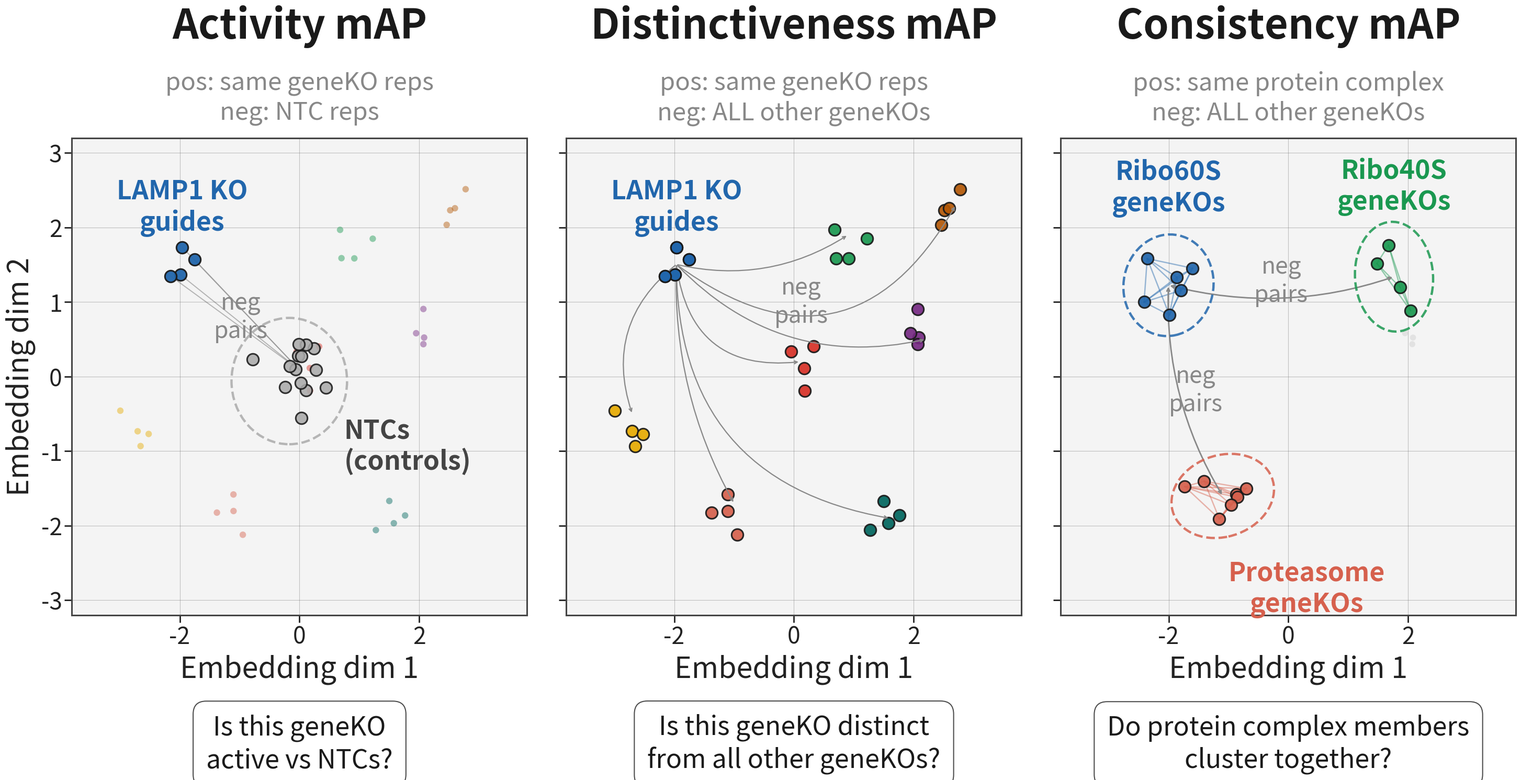

The matplotlib source for this figure: (Note: this script raises an exception after producing the figure.)
"""
Panel-A-only variant of `generate_map_schematic.py` — emits ONLY the
three mAP-metric sub-panels (Activity / Distinctiveness / Consistency)
in a slide-friendly large-text layout.

Layout (top → bottom inside each sub-panel column):
    sub-panel title (mAP name)         — fontsize 56
    pos/neg subtitle                   — fontsize 40
    dot/color legend subtitle          — fontsize 36
    scatter axes                        — embedding dim plot
    x-axis label                        — auto
    "question" caption                  — fontsize 38, BELOW x-axis
    bottom global-baseline note         — fontsize 44, fig-wide

Output: docs/distinctiveness_map_schematic_panelA.png

Usage:
    python docs/generate_map_schematic_panelA.py
"""
import matplotlib
matplotlib.use('Agg')
import matplotlib.pyplot as plt
from matplotlib.patches import Ellipse
import numpy as np

FW, FH = 30, 19
fig = plt.figure(figsize=(FW, FH))
fig.patch.set_facecolor('white')

CB='#2166ac'; CR='#d6604d'; CG='#1a9850'; CY='#e6ab02'
CP='#762a83'; CT='#01665e'; CO='#b35806'; CK='#d73027'
CGRAY='#888888'; CLIGHT='#f4f4f4'; CDARK='#1a1a1a'; CNTC='#aaaaaa'
# Darker frame/tick palette so the axes hold up against the now-much-
# larger dots + text. The original `#cccccc` washed out at 4× font.
CFRAME='#444444'
CTICKLBL='#222222'

def add_ax(l, b, w, h):
    return fig.add_axes([l, b, w, h])

def ft(x, y, s, **kw):
    return fig.text(x, y, s, **kw)

np.random.seed(42)

GCOLS = [CB, CR, CG, CP, CY, CT, CK, CO]
GCTR = [(-2.1, 1.4), (-1.0, -1.7), (0.9, 1.9), (2.2, 0.5),
        (-2.7, -0.5), (1.6, -1.9), (0.1, 0.2), (2.7, 2.3)]
CATMAP = {0: 'Traf', 1: 'Traf', 5: 'Traf', 2: 'Meta', 4: 'Meta',
          6: 'Trans', 7: 'Trans', 3: 'Cell'}

PTS = []
for i, (cx, cy) in enumerate(GCTR):
    # 4 guide replicates per geneKO (typical OPS guide library: 4
    # sgRNAs per gene). Used by both Plot A (Activity) and Plot B
    # (Distinctiveness) so the on-screen replicate count matches.
    for _ in range(4):
        PTS.append((cx + np.random.randn() * 0.22,
                    cy + np.random.randn() * 0.22, i))
NTC = [(np.random.randn() * 0.30, np.random.randn() * 0.28) for _ in range(14)]


def scatter_base(ax, show_ylabel=False):
    """Set up a sub-panel scatter axes.  `show_ylabel` is True only for
    the leftmost panel — the other two share the y-scale visually with
    panel A and don't need to repeat the axis title."""
    ax.set_facecolor(CLIGHT)
    ax.set_xlim(-3.8, 3.8); ax.set_ylim(-3.2, 3.2)
    ax.set_xlabel('Embedding dim 1', fontsize=40, labelpad=8,
                  color=CTICKLBL)
    if show_ylabel:
        ax.set_ylabel('Embedding dim 2', fontsize=40, labelpad=8,
                      color=CTICKLBL)
    # Bigger ticks + darker color to match the heavyweight text.
    ax.tick_params(labelsize=32, length=10, width=2.0,
                    colors=CTICKLBL)
    # Plots B/C hide their y-tick numerals — same scale as plot A,
    # readers don't need the redundant labels. Ticks themselves stay so
    # the grid still reads correctly.
    if not show_ylabel:
        ax.tick_params(axis='y', labelleft=False)
    for sp in ax.spines.values():
        sp.set_linewidth(2.2); sp.set_color(CFRAME)
    # Light grid for readability — the eye needs *some* graticule to
    # judge the embedding-space distance between guide clusters and
    # the NTC blob.
    ax.grid(True, color=CFRAME, alpha=0.30, linewidth=0.8, zorder=1)


# Sub-panel geometry. Header (mAP name + 2 subtitles) sits in
# [0.83, 0.96] above each axes; the axes themselves span [0.32, 0.80]
# vertically. Below the axes: x-axis label auto-positions ~y=0.27;
# question caption at y=0.15; global baseline note at y=0.04.
SUB_Y, SUB_H = 0.32, 0.48
# Layout: 3.75% margin | 27.5% panel | 5% gap | 27.5% panel | 5% gap |
# 27.5% panel | 3.75% margin  =  100% width. Sub-panels are slightly
# wider and the gap is tighter than the previous (25% / 7.5%) layout —
# titles still don't bleed because they're shorter than the panel.
SUB_W = 0.290
GAP = 0.025
PANEL_LEFTS = [0.0375,
               0.0375 + SUB_W + GAP,
               0.0375 + 2 * (SUB_W + GAP)]

# Header y-coords (fixed per row). With 4× fontsizes the legend-style
# third subtitle ("dot = guide replicate") just added visual noise and
# overlapped subtitle 1 — dropped entirely. Subtitle 1 is now a
# multi-line "pos: …\nneg: …" so each line fits inside the sub-panel
# width instead of spilling into the neighbor.
TITLE_Y    = 0.90      # mAP name — gap to subtitle reduced 0.07 → 0.06
SUBTITLE_Y = 0.84      # subtitle gap to axes top reduced 0.05 → 0.04
# QUESTION_Y is the CENTER of a 2-line, 36pt question block (box
# half-height ~0.046 with the round pad=0.5 bbox at FH=19). x-axis
# label bottom is at fig-y ~0.260. At 0.19 the box top ~0.236 leaves
# a ~0.024 gap below the xlabel — pulled up from 0.17 to bring the
# question closer to the plot like the user asked.
QUESTION_Y = 0.19

# ── A1: Activity ──────────────────────────────────────────────────────────
AX = PANEL_LEFTS[0]
ax1 = add_ax(AX, SUB_Y, SUB_W, SUB_H)
scatter_base(ax1, show_ylabel=True)
for x, y in NTC:
    ax1.scatter(x, y, c=CNTC, s=260, alpha=0.88, zorder=3,
                edgecolors=CDARK, linewidths=2.2)
# Dashed outline sized from the actual NTC scatter so the ring
# always encompasses every dot regardless of seed-to-seed jitter.
# Margin of 0.5 in each axis adds breathing room around the outliers.
_ntc_xs = [p[0] for p in NTC]; _ntc_ys = [p[1] for p in NTC]
_ntc_cx_e = (max(_ntc_xs) + min(_ntc_xs)) / 2
_ntc_cy_e = (max(_ntc_ys) + min(_ntc_ys)) / 2
_ntc_w   = (max(_ntc_xs) - min(_ntc_xs)) + 0.7
_ntc_h   = (max(_ntc_ys) - min(_ntc_ys)) + 0.7
ax1.add_patch(Ellipse((_ntc_cx_e, _ntc_cy_e), _ntc_w, _ntc_h, fill=False,
                       edgecolor=CNTC, lw=3.2, linestyle='--',
                       alpha=0.85, zorder=2))
# Label placed just off the NTC ring (bottom-right of the ellipse)
# so it doesn't sit on top of the dots / ellipse.
ax1.text(_ntc_cx_e + _ntc_w / 2 - 0.05, _ntc_cy_e - _ntc_h / 2 + 0.35,
         'NTCs\n(controls)', fontsize=36, ha='left',
         va='top', color='#444444', fontweight='bold', zorder=5,
         linespacing=1.15)
for x, y, i in PTS:
    if i != 0:
        ax1.scatter(x, y, c=GCOLS[i], s=80, alpha=0.45, zorder=2,
                    edgecolors='none')
qpts = [(p[0], p[1]) for p in PTS if p[2] == 0]
for x, y in qpts:
    ax1.scatter(x, y, c=CB, s=260, alpha=0.95, zorder=5,
                edgecolors=CDARK, linewidths=2.2)
qcx = np.mean([p[0] for p in qpts]); qcy = np.mean([p[1] for p in qpts])
ntc_cx = np.mean([p[0] for p in NTC]); ntc_cy = np.mean([p[1] for p in NTC])
for rx, ry in qpts:
    ax1.plot([rx, ntc_cx], [ry, ntc_cy], color=CGRAY, lw=1.4, alpha=0.6,
             zorder=1)
ax1.text(qcx, qcy + 0.45, 'LAMP1 KO\nguides', fontsize=36, color=CB,
         fontweight='bold', ha='center', zorder=6)
# Label the dashed LAMP1→NTC connectors as the negative-pair lines.
# Anchor on the midpoint between LAMP1 centroid and NTC centroid. No
# bbox here — a white-fill box would hide the dashed neg-pair lines
# we're trying to label.
ax1.text((qcx + ntc_cx) / 2, (qcy + ntc_cy) / 2,
         'neg\npairs', fontsize=32, ha='center', va='center',
         color='#888888', style='italic', zorder=7)

ft(AX + SUB_W / 2, TITLE_Y, 'Activity mAP',
   ha='center', fontsize=56, fontweight='bold', color=CDARK)
ft(AX + SUB_W / 2, SUBTITLE_Y,
   'pos: same geneKO reps\nneg: NTC reps',
   ha='center', va='center', fontsize=34, color=CGRAY, style='italic',
   linespacing=1.2)
ft(AX + SUB_W / 2, QUESTION_Y,
   'Is this geneKO\nactive vs NTCs?',
   ha='center', va='center', fontsize=36, color=CDARK,
   linespacing=1.25,
   bbox=dict(boxstyle='round,pad=0.5', fc='white', ec=CFRAME,
             lw=1.5, alpha=0.95))

# ── A2: Distinctiveness ───────────────────────────────────────────────────
BX = PANEL_LEFTS[1]
ax2 = add_ax(BX, SUB_Y, SUB_W, SUB_H)
scatter_base(ax2)
for x, y, i in PTS:
    ax2.scatter(x, y, c=GCOLS[i], s=260, alpha=0.92, zorder=3,
                edgecolors=CDARK, linewidths=2.2)
qpts = [(p[0], p[1]) for p in PTS if p[2] == 0]
for x, y in qpts:
    ax2.scatter(x, y, c=CB, s=260, zorder=5,
                edgecolors=CDARK, linewidths=2.2)
qcx2 = np.mean([p[0] for p in qpts]); qcy2 = np.mean([p[1] for p in qpts])
ax2.text(qcx2, qcy2 + 0.45, 'LAMP1 KO\nguides', fontsize=36, color=CB,
         fontweight='bold', ha='center', zorder=6)
for idx in [1, 2, 3, 4, 5, 6, 7]:
    ax2.annotate('', xy=(GCTR[idx][0], GCTR[idx][1]),
                 xytext=(qcx2, qcy2),
                 arrowprops=dict(arrowstyle='->', color='#888888', lw=1.6,
                                 connectionstyle=f'arc3,rad={0.07+idx*0.07}'))
# Label the LAMP1→others arrow bundle as the negative pairs.
# Anchor near the midpoint of an outgoing arrow that's in clear space.
neg_target = GCTR[3]  # (2.2, 0.5) — uncluttered right-center region
ax2.text((qcx2 + neg_target[0]) / 2, (qcy2 + neg_target[1]) / 2,
         'neg\npairs', fontsize=32, ha='center', va='center',
         color='#888888', style='italic', zorder=7)

ft(BX + SUB_W / 2, TITLE_Y, 'Distinctiveness mAP',
   ha='center', fontsize=56, fontweight='bold', color=CDARK)
ft(BX + SUB_W / 2, SUBTITLE_Y,
   'pos: same geneKO reps\nneg: ALL other geneKOs',
   ha='center', va='center', fontsize=34, color=CGRAY, style='italic',
   linespacing=1.2)
ft(BX + SUB_W / 2, QUESTION_Y,
   'Is this geneKO distinct\nfrom all other geneKOs?',
   ha='center', va='center', fontsize=36, color=CDARK,
   linespacing=1.25,
   bbox=dict(boxstyle='round,pad=0.5', fc='white', ec=CFRAME,
             lw=1.5, alpha=0.95))

# ── A3: Consistency ───────────────────────────────────────────────────────
CX2 = PANEL_LEFTS[2]
ax3 = add_ax(CX2, SUB_Y, SUB_W, SUB_H)
scatter_base(ax3)
# Protein complexes (not pathways) — each cluster = the gene-KO
# replicates for member subunits of one complex. Two ribosomal
# subunits + the proteasome give a recognizable set with clearly
# different cellular roles for the schematic.
# Variable member counts per protein complex — real complexes have
# different subunit counts (large 60S ribo > 40S; 26S proteasome has
# ~33 subunits split across many KOs). Each entry = one member geneKO.
pathway_genes = {
    'Ribo60S\ngeneKOs':    {'col': CB,
        'pts': [(-2.1, 1.4), (-1.8, 1.1), (-2.3, 1.0), (-1.6, 1.7),
                (-2.5, 1.5), (-1.9, 0.85)]},          # 6 members
    'Ribo40S\ngeneKOs':    {'col': CG,
        'pts': [(1.6, 1.8), (1.9, 1.4), (1.4, 1.5),
                (2.0, 1.1)]},                          # 4 members
    'Proteasome\ngeneKOs': {'col': CR,
        'pts': [(-1.1, -1.6), (-0.8, -1.9), (-1.4, -1.2), (-0.9, -1.4),
                (-1.3, -1.85), (-0.6, -1.65), (-1.5, -1.55)]},  # 7 members
}
np.random.seed(7)
ctrs = {}
for pname, pdata in pathway_genes.items():
    col = pdata['col']
    spts = []
    for cx, cy in pdata['pts']:
        x = cx + np.random.randn() * 0.14
        y = cy + np.random.randn() * 0.14
        spts.append((x, y))
        ax3.scatter(x, y, c=col, s=260, alpha=0.92, zorder=4,
                    edgecolors=CDARK, linewidths=2.2)
    for ii in range(len(spts)):
        for jj in range(ii + 1, len(spts)):
            ax3.plot([spts[ii][0], spts[jj][0]],
                     [spts[ii][1], spts[jj][1]],
                     color=col, lw=1.8, alpha=0.45, zorder=3)
    xs = [p[0] for p in spts]; ys = [p[1] for p in spts]
    # Size the dashed cluster ring from the actual point spread plus a
    # margin, so it always encompasses every dot regardless of the
    # per-seed jitter. The blue cluster was tight; green/red landed a
    # bit wider after the s=260 marker bump, leaving outer dots
    # poking past the original fixed 1.3×0.85 ellipse.
    span_x = max(xs) - min(xs)
    span_y = max(ys) - min(ys)
    e_w = max(1.3, span_x + 0.7)
    e_h = max(0.85, span_y + 0.6)
    ax3.add_patch(Ellipse((np.mean(xs), np.mean(ys)), e_w, e_h, angle=10,
                           fill=False, edgecolor=col, lw=3.2,
                           linestyle='--', alpha=0.85, zorder=5))
    ctrs[pname] = (np.mean(xs), np.mean(ys))
    # Push pathway labels well clear of the cluster + connector lines.
    # Blue (Trafficking) and green (Metabolism) sit ABOVE their clusters
    # at a higher y so they don't overlap the ellipse / line tangle;
    # red (Translation) sits BELOW + to the right so it doesn't collide
    # with the inter-pathway `neg pairs` arrow.
    offsets = {'Ribo60S\ngeneKOs':    (0.0, 1.30),
               'Ribo40S\ngeneKOs':    (0.0, 1.20),   # slightly higher
               'Proteasome\ngeneKOs': (1.40, -1.25)}  # slightly lower
    dx, dy = offsets.get(pname, (0, 0.7))
    ax3.text(np.mean(xs) + dx, np.mean(ys) + dy, pname,
             fontsize=36, color=col, fontweight='bold',
             ha='center', va='center', zorder=6)
for x, y, i in PTS:
    if CATMAP.get(i, 'Other') not in ('Traf', 'Meta', 'Trans'):
        ax3.scatter(x, y, c='#bbbbbb', s=70, alpha=0.30, zorder=2,
                    edgecolors='none')
pnames = list(ctrs.keys())
# Blue-anchored neg-pair arrows (Ribo60S → Ribo40S, Ribo60S → Proteasome)
# match Plot A and Plot B's convention of drawing neg pairs only from
# the focal (blue) cluster. Even though mAP technically uses ALL pairs,
# the schematic is clearer when readers see one consistent "focal
# example" across all three panels (LAMP1 in A/B, Ribo60S in C).
for ia, ib in [(0, 1), (0, 2)]:
    pa = ctrs[pnames[ia]]; pb = ctrs[pnames[ib]]
    mx = (pa[0] + pb[0]) / 2; my = (pa[1] + pb[1]) / 2
    ax3.annotate('', xy=pb, xytext=pa,
                 arrowprops=dict(arrowstyle='<->', color='#888888', lw=2.0,
                                 connectionstyle='arc3,rad=0.15'))
    ax3.text(mx, my, 'neg\npairs', fontsize=32, ha='center', va='center',
             color='#888888', style='italic')

ft(CX2 + SUB_W / 2, TITLE_Y, 'Consistency mAP',
   ha='center', fontsize=56, fontweight='bold', color=CDARK)
ft(CX2 + SUB_W / 2, SUBTITLE_Y,
   'pos: same protein complex\nneg: ALL other geneKOs',
   ha='center', va='center', fontsize=34, color=CGRAY, style='italic',
   linespacing=1.2)
ft(CX2 + SUB_W / 2, QUESTION_Y,
   'Do protein complex members\ncluster together?',
   ha='center', va='center', fontsize=36, color=CDARK,
   linespacing=1.25,
   bbox=dict(boxstyle='round,pad=0.5', fc='white', ec=CFRAME,
             lw=1.5, alpha=0.95))

import os
out_png = os.path.join(os.path.dirname(__file__),
                       'distinctiveness_map_schematic_panelA.png')
out_pdf = os.path.join(os.path.dirname(__file__),
                       'distinctiveness_map_schematic_panelA.pdf')
# `bbox_inches='tight'` crops to the smallest bbox containing all
# artists, but for fig.text with a rounded bbox the artist's
# bbox-patch is sometimes missed and the bottom of the question box
# gets clipped. `pad_inches=0.5` forces a half-inch white margin
# around the tight bbox so nothing rides the edge.
fig.savefig(out_png, dpi=160, bbox_inches='tight', pad_inches=0.5,
             facecolor='white')
fig.savefig(out_pdf, format='pdf', bbox_inches='tight', pad_inches=0.5,
             facecolor='white')
print(f'Saved: {out_png}')
print(f'       {out_pdf}')

if __name__ == '__main__':
    pass
